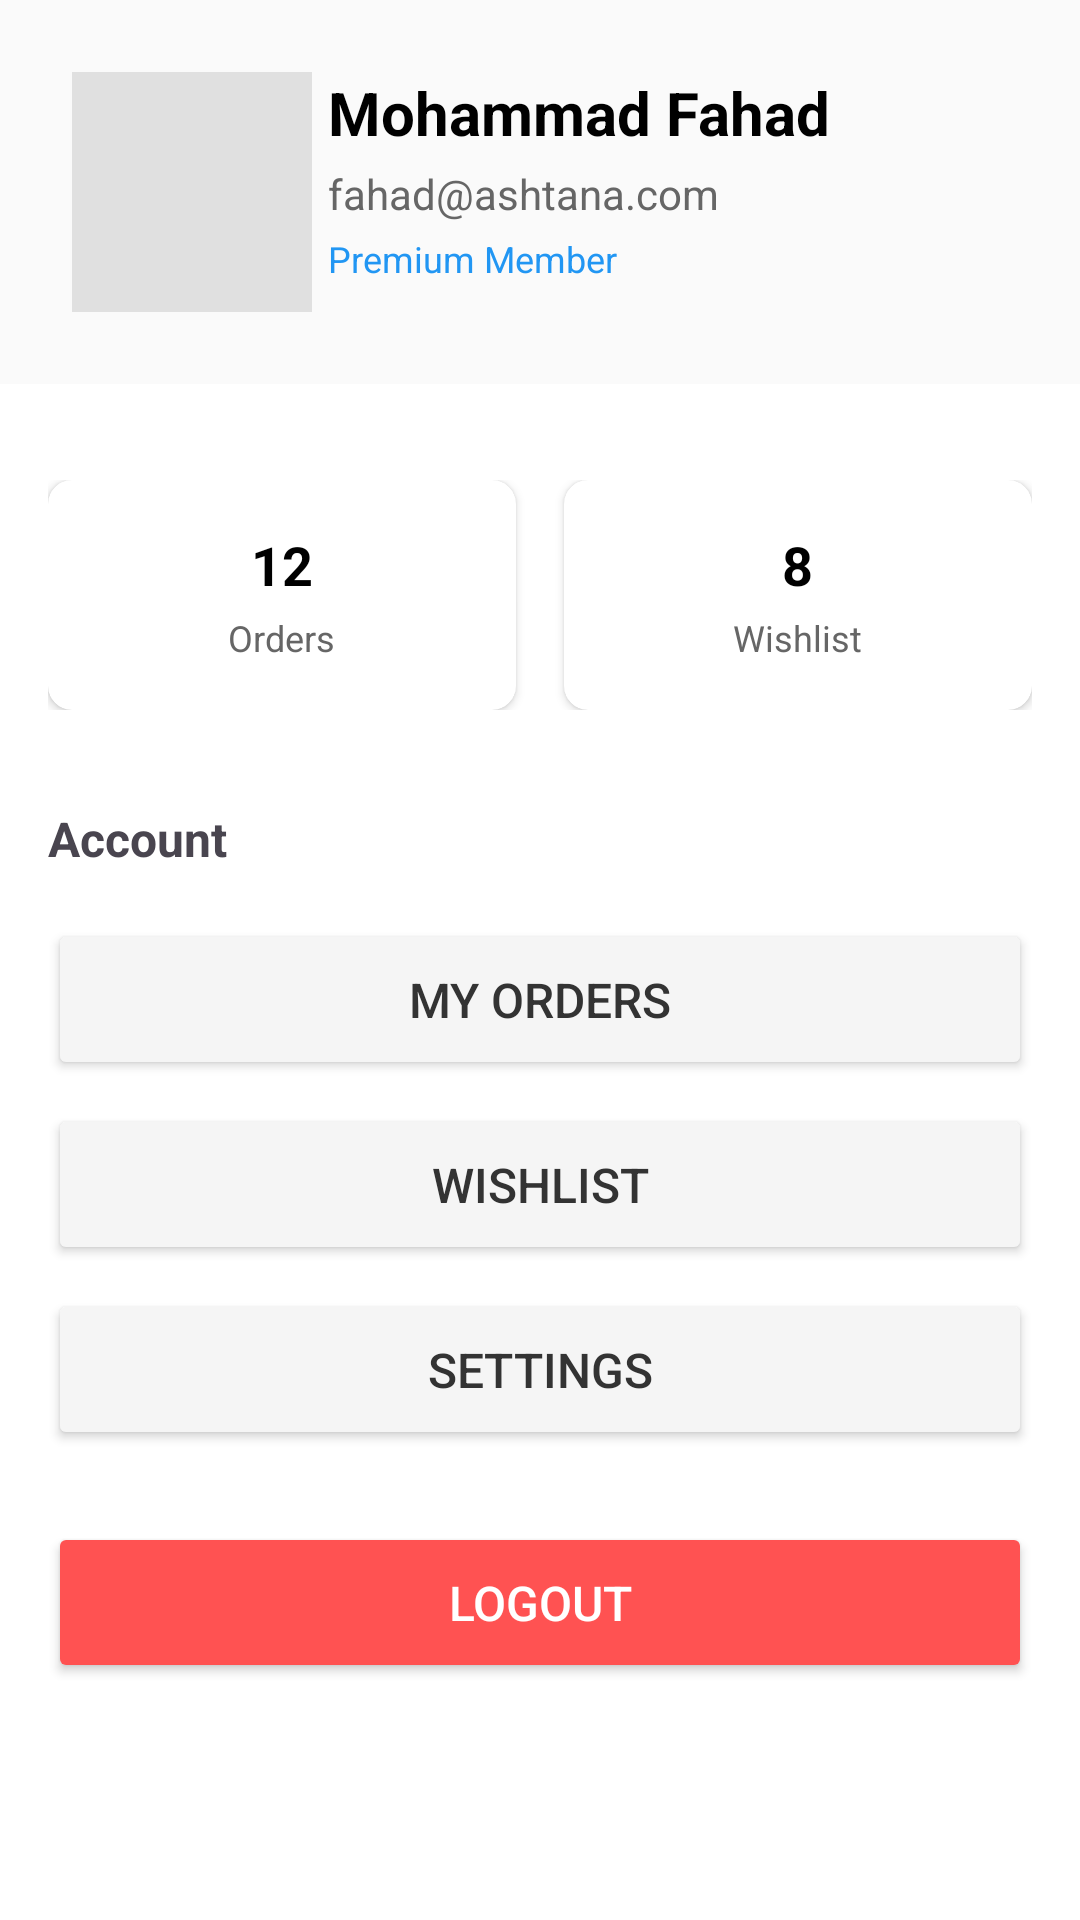

Write the Android layout XML for this screen, with the resource values it uses.
<!-- AndroidManifest.xml: application theme Theme.Ashtana -->
<!-- res/layout/fragment_profile.xml -->
<?xml version="1.0" encoding="utf-8"?>
<ScrollView xmlns:android="http://schemas.android.com/apk/res/android"
    xmlns:app="http://schemas.android.com/apk/res-auto"
    android:layout_width="match_parent"
    android:layout_height="match_parent"
    android:background="#FFFFFF">

    <LinearLayout
        android:layout_width="match_parent"
        android:layout_height="wrap_content"
        android:orientation="vertical">

        
        <LinearLayout
            android:layout_width="match_parent"
            android:layout_height="wrap_content"
            android:orientation="horizontal"
            android:padding="24dp"
            android:background="#FAFAFA">

            <ImageView
                android:layout_width="80dp"
                android:layout_height="80dp"
                android:src="@drawable/account_circle_24px"
                android:scaleType="centerInside"
                android:background="#E0E0E0"
                android:padding="16dp" />

            <LinearLayout
                android:layout_width="0dp"
                android:layout_height="wrap_content"
                android:layout_weight="1"
                android:orientation="vertical"
                android:paddingStart="16px">

                <TextView
                    android:id="@+id/userName"
                    android:layout_width="match_parent"
                    android:layout_height="wrap_content"
                    android:text="Mohammad Fahad"
                    android:textSize="20sp"
                    android:textStyle="bold"
                    android:textColor="#000000" />

                <TextView
                    android:id="@+id/userEmail"
                    android:layout_width="match_parent"
                    android:layout_height="wrap_content"
                    android:text="fahad@ashtana.com"
                    android:textSize="14sp"
                    android:textColor="#666666"
                    android:layout_marginTop="4dp" />

                <TextView
                    android:id="@+id/welcomeText"
                    android:layout_width="match_parent"
                    android:layout_height="wrap_content"
                    android:text="Premium Member"
                    android:textSize="12sp"
                    android:textColor="#2196F3"
                    android:layout_marginTop="4dp" />

            </LinearLayout>

        </LinearLayout>

        
        <LinearLayout
            android:layout_width="match_parent"
            android:layout_height="wrap_content"
            android:orientation="horizontal"
            android:padding="16dp"
            android:layout_marginTop="16dp">

            <androidx.cardview.widget.CardView
                android:layout_width="0dp"
                android:layout_height="wrap_content"
                android:layout_weight="1"
                android:layout_marginEnd="8dp"
                android:elevation="2dp"
                app:cardCornerRadius="8dp">

                <LinearLayout
                    android:layout_width="match_parent"
                    android:layout_height="wrap_content"
                    android:orientation="vertical"
                    android:padding="16dp"
                    android:gravity="center">

                    <TextView
                        android:layout_width="wrap_content"
                        android:layout_height="wrap_content"
                        android:text="12"
                        android:textSize="18sp"
                        android:textStyle="bold"
                        android:textColor="#000000" />

                    <TextView
                        android:layout_width="wrap_content"
                        android:layout_height="wrap_content"
                        android:text="Orders"
                        android:textSize="12sp"
                        android:textColor="#666666"
                        android:layout_marginTop="4dp" />

                </LinearLayout>

            </androidx.cardview.widget.CardView>

            <androidx.cardview.widget.CardView
                android:layout_width="0dp"
                android:layout_height="wrap_content"
                android:layout_weight="1"
                android:layout_marginStart="8dp"
                android:elevation="2dp"
                app:cardCornerRadius="8dp">

                <LinearLayout
                    android:layout_width="match_parent"
                    android:layout_height="wrap_content"
                    android:orientation="vertical"
                    android:padding="16dp"
                    android:gravity="center">

                    <TextView
                        android:layout_width="wrap_content"
                        android:layout_height="wrap_content"
                        android:text="8"
                        android:textSize="18sp"
                        android:textStyle="bold"
                        android:textColor="#000000" />

                    <TextView
                        android:layout_width="wrap_content"
                        android:layout_height="wrap_content"
                        android:text="Wishlist"
                        android:textSize="12sp"
                        android:textColor="#666666"
                        android:layout_marginTop="4dp" />

                </LinearLayout>

            </androidx.cardview.widget.CardView>

        </LinearLayout>

        
        <TextView
            android:layout_width="match_parent"
            android:layout_height="wrap_content"
            android:text="Account"
            android:textSize="16sp"
            android:textStyle="bold"
            android:padding="16dp"
            android:paddingBottom="8dp" />

        <Button
            android:id="@+id/ordersButton"
            android:layout_width="match_parent"
            android:layout_height="wrap_content"
            android:text="My Orders"
            android:textSize="16sp"
            android:backgroundTint="#f5f5f5"
            android:textColor="#333333"
            android:layout_marginStart="16dp"
            android:layout_marginEnd="16dp"
            android:layout_marginBottom="8dp"
            android:padding="16dp" />

        <Button
            android:id="@+id/wishlistButton"
            android:layout_width="match_parent"
            android:layout_height="wrap_content"
            android:text="Wishlist"
            android:textSize="16sp"
            android:backgroundTint="#f5f5f5"
            android:textColor="#333333"
            android:layout_marginStart="16dp"
            android:layout_marginEnd="16dp"
            android:layout_marginBottom="8dp"
            android:padding="16dp" />

        <Button
            android:id="@+id/settingsButton"
            android:layout_width="match_parent"
            android:layout_height="wrap_content"
            android:text="Settings"
            android:textSize="16sp"
            android:backgroundTint="#f5f5f5"
            android:textColor="#333333"
            android:layout_marginStart="16dp"
            android:layout_marginEnd="16dp"
            android:layout_marginBottom="24dp"
            android:padding="16dp" />

        
        <Button
            android:id="@+id/logoutButton"
            android:layout_width="match_parent"
            android:layout_height="wrap_content"
            android:text="Logout"
            android:textSize="16sp"
            android:backgroundTint="#FF5252"
            android:textColor="#FFFFFF"
            android:layout_marginStart="16dp"
            android:layout_marginEnd="16dp"
            android:layout_marginBottom="16dp"
            android:padding="16dp" />

    </LinearLayout>

</ScrollView>
<!-- resources referenced by this layout -->
<resources>
  <style name="Theme.Ashtana" parent="Base.Theme.Ashtana" />
  <style name="Base.Theme.Ashtana" parent="Theme.Material3.DayNight.NoActionBar">
          
          
      </style>
</resources>
